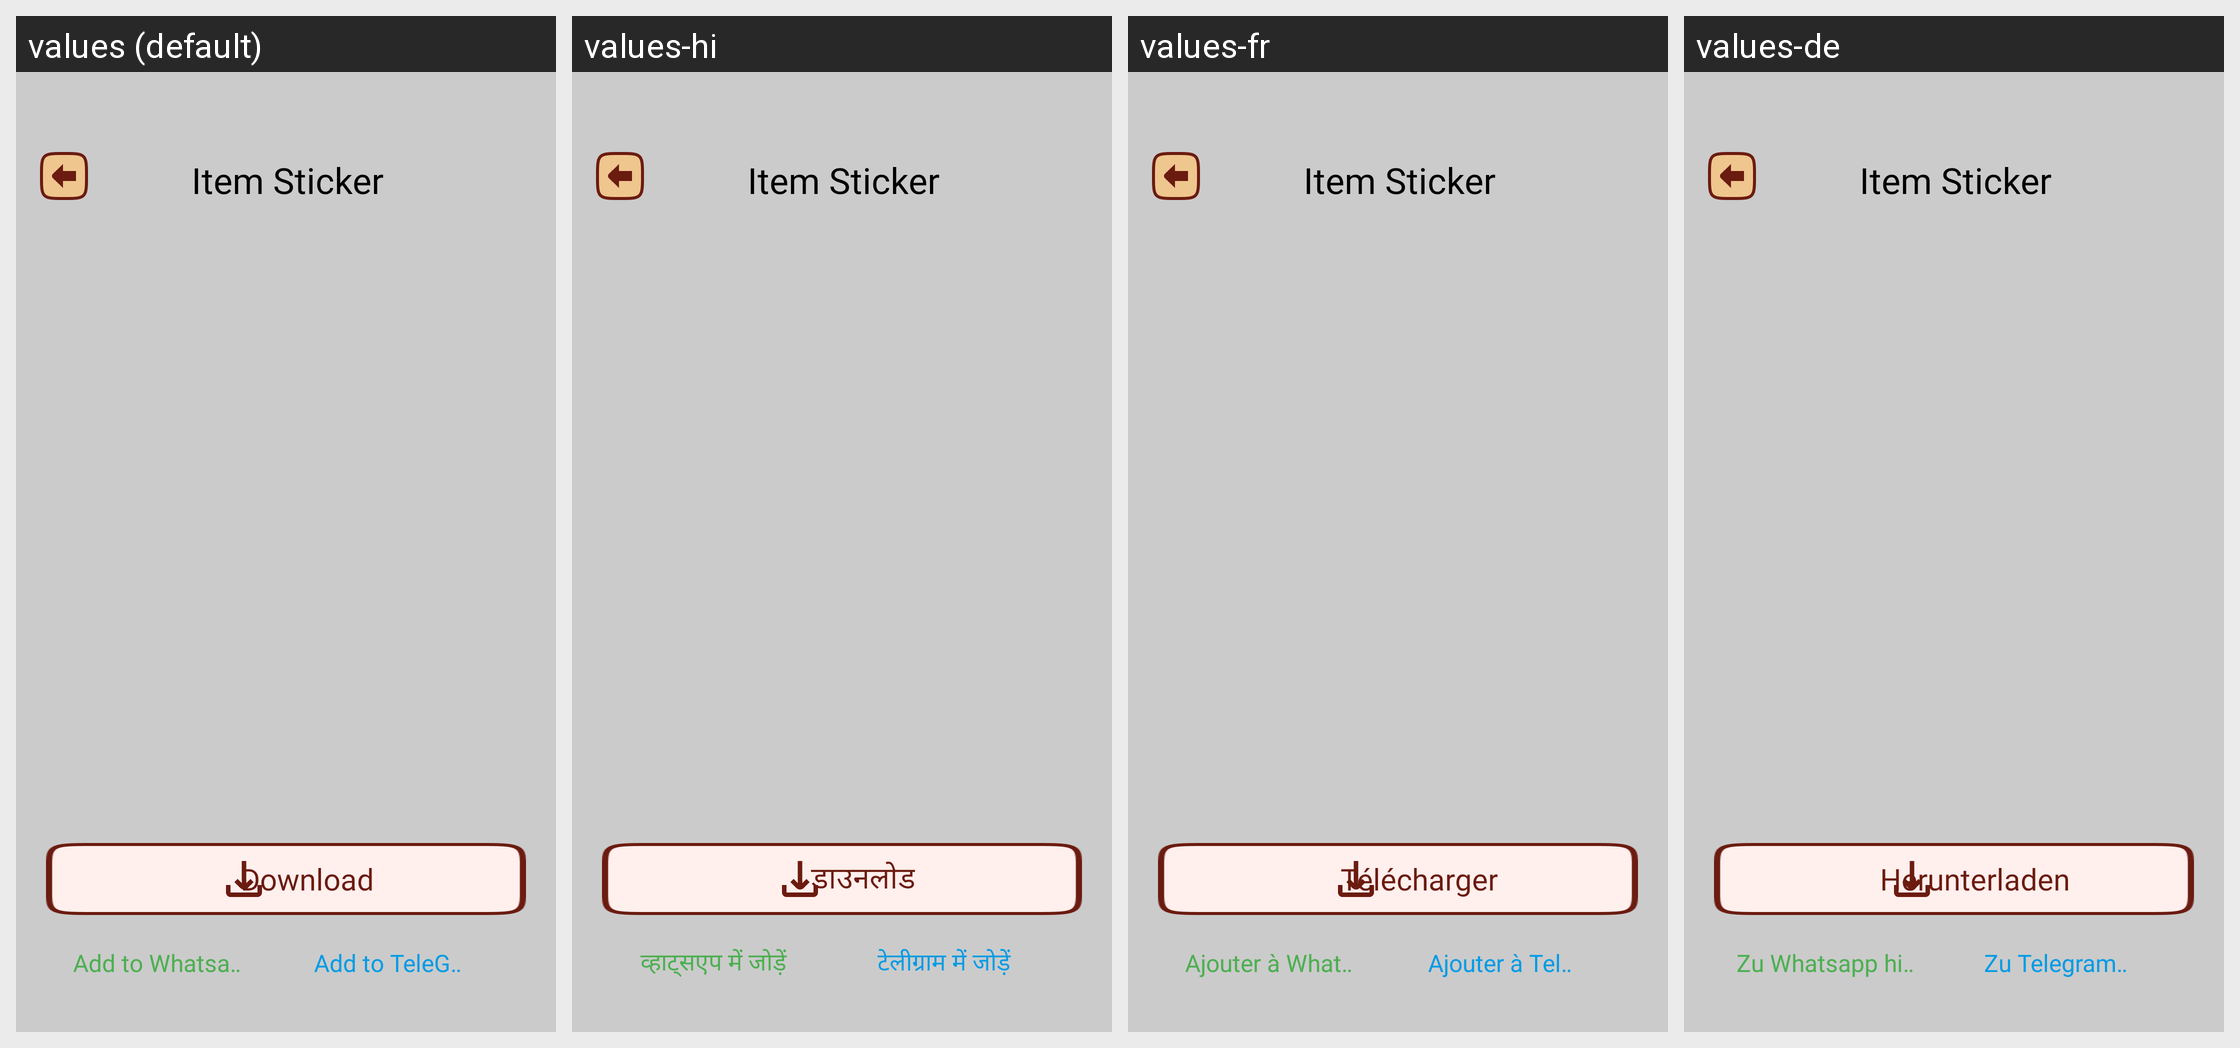

For this localized Android screen grid, give each drawn string resource with its value in every locale shown.
Android screen res/layout/activity_item_sticker.xml rendered under 4 locales, left to right: values (default), values-hi, values-fr, values-de. Device: Nexus 5 (rendered at 1080×1920; each locale shown at half size, 540×960, under a caption strip naming it); theme Theme.DragonTribeOCMaker.
Other locales in the repository, not shown: values-es, values-in, values-pt.
Strings drawn on this screen, with the default value and each locale's value (text and hints the layout hard-codes, and strings that could not be matched under every locale, appear in the picture but are not listed):

download
  values: Download
  values-hi: डाउनलोड
  values-fr: Télécharger
  values-de: Herunterladen

add_to_whatsapp
  values: Add to Whatsapp
  values-hi: व्हाट्सएप में जोड़ें
  values-fr: Ajouter à Whatsapp
  values-de: Zu Whatsapp hinzufügen

add_to_telegram
  values: Add to TeleGram
  values-hi: टेलीग्राम में जोड़ें
  values-fr: Ajouter à Telegram
  values-de: Zu Telegram hinzufügen
